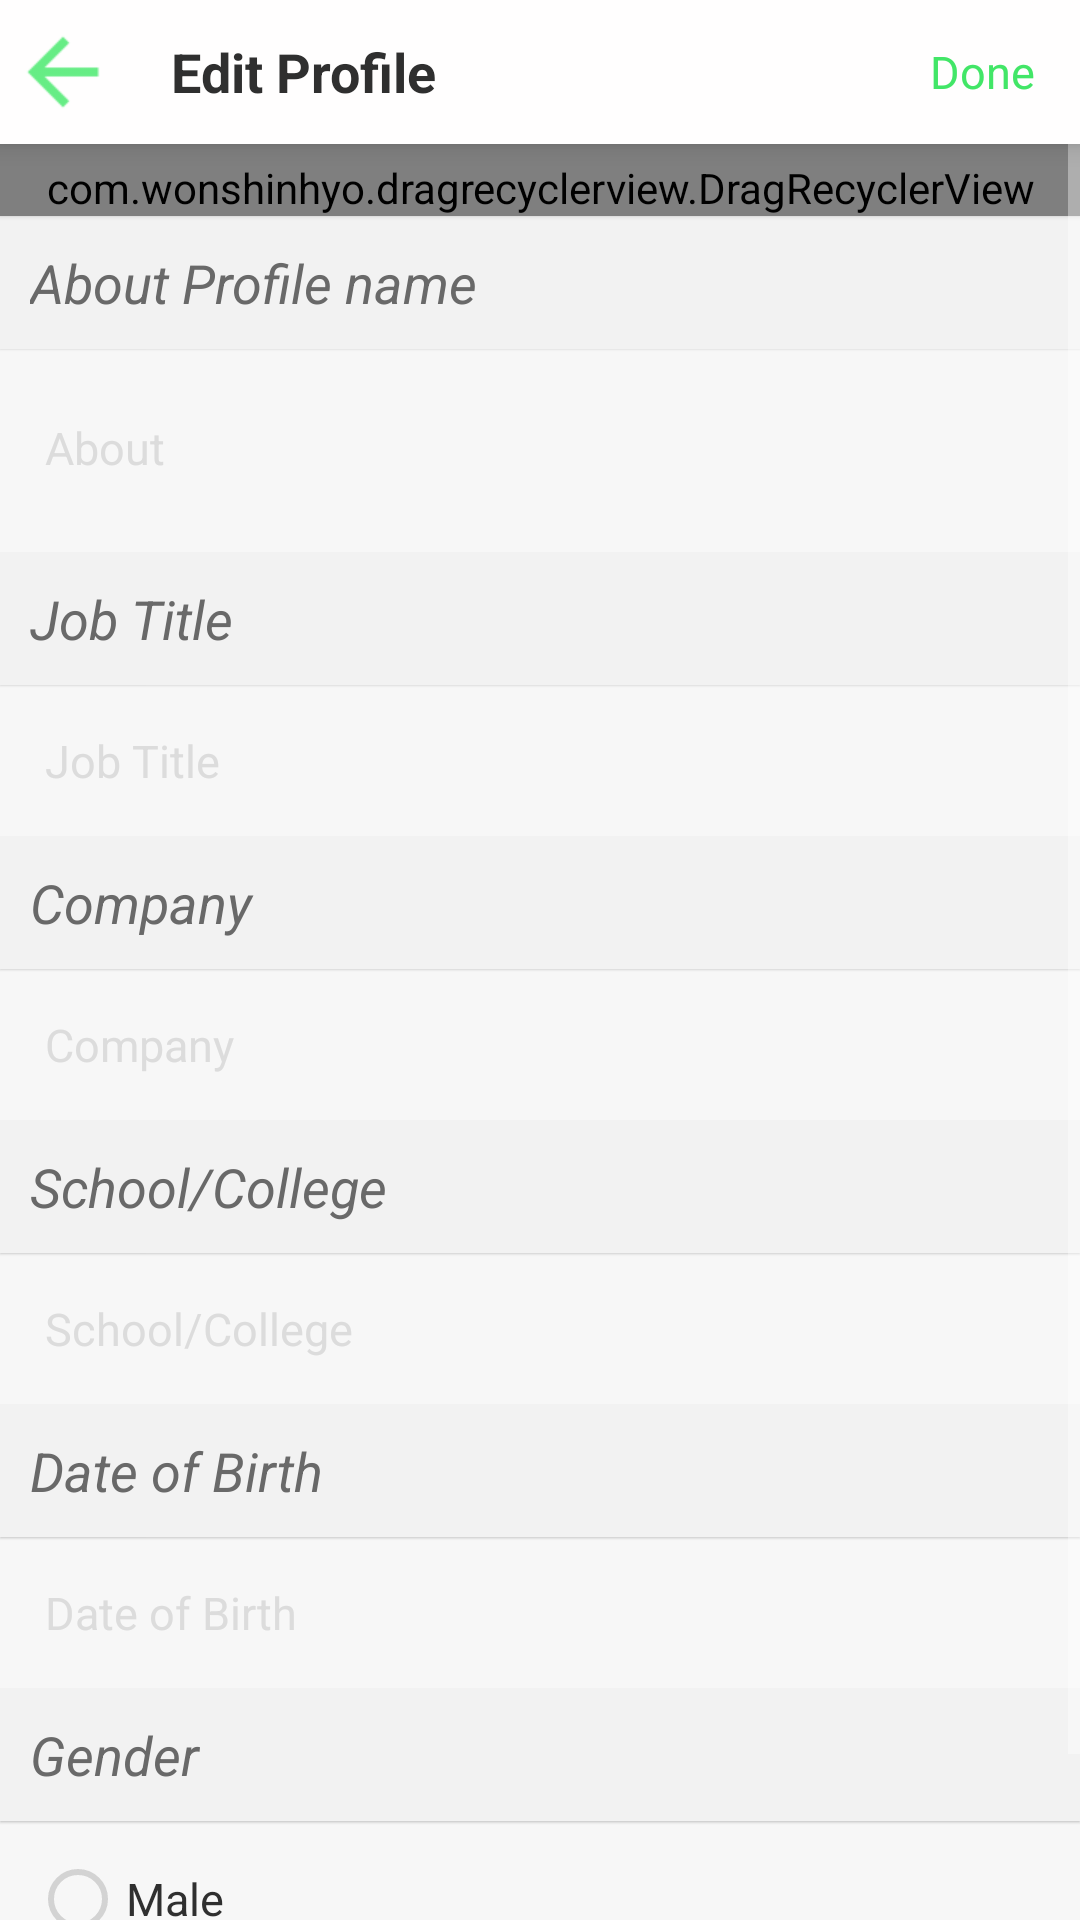

Layout XML and referenced resources for this Android screen:
<!-- AndroidManifest.xml: application theme noactionbar_whiteStatus -->
<!-- res/layout/fragment_edit_profile.xml -->
<FrameLayout xmlns:android="http://schemas.android.com/apk/res/android"
    xmlns:tools="http://schemas.android.com/tools"
    android:layout_width="match_parent"
    android:layout_height="match_parent"
    android:id="@+id/Edit_Profile"
    android:background="@color/white"
    android:clickable="true"
    xmlns:app="http://schemas.android.com/apk/res-auto"
    tools:context="com.twdev.gosesh.Profile.EditProfile.EditProfile_F">

    <RelativeLayout
        android:layout_width="match_parent"
        android:layout_height="match_parent">

    <androidx.appcompat.widget.Toolbar
        android:id="@+id/toolbar"
        android:layout_width="match_parent"
        android:layout_height="48dp"
        android:layout_weight="1"
        app:contentInsetLeft="0dp"
        android:elevation="5dp"
        app:contentInsetStart="0dp"
        android:layout_alignParentTop="true"
        android:background="@color/light_white">

    <RelativeLayout
        android:layout_width="match_parent"
        android:layout_height="match_parent">


        <ImageButton
            android:layout_width="32dp"
            android:layout_height="48dp"
            android:paddingTop="8dp"
            android:paddingBottom="8dp"
            android:src="@drawable/ic_back"
            android:id="@+id/back_btn"
            android:scaleType="fitStart"
            android:background="@color/transparent"
            android:layout_centerVertical="true"
            android:layout_marginStart="5dp"/>

        <TextView
            android:layout_width="wrap_content"
            android:layout_height="wrap_content"
            android:text="@string/edit_profile"
            android:textColor="@color/black"
            android:textStyle="bold"
            android:textSize="18dp"
            android:layout_toEndOf="@+id/back_btn"
            android:layout_centerVertical="true"
            android:layout_marginStart="20dp"
            />

        <TextView
            android:id="@+id/done_txt"
            android:layout_width="wrap_content"
            android:layout_height="match_parent"
            android:layout_alignParentEnd="true"
            android:background="@drawable/d_ripple_effect"
            android:gravity="center"
            android:paddingStart="15dp"
            android:paddingEnd="15dp"
            android:text="@string/done"
            android:textColor="#42E667"
            android:textSize="15dp" />

    </RelativeLayout>

    </androidx.appcompat.widget.Toolbar>


    <ScrollView
        android:layout_width="match_parent"
        android:layout_height="match_parent"
        android:fillViewport="true"
        android:layout_below="@+id/toolbar">

   <LinearLayout
       android:layout_width="match_parent"
       android:layout_height="match_parent"
       android:background="@color/white"
       android:orientation="vertical">

       <com.wonshinhyo.dragrecyclerview.DragRecyclerView
           android:layout_width="match_parent"
           android:layout_height="wrap_content"
           android:paddingStart="5dp"
           android:paddingEnd="5dp"
           android:paddingTop="5dp"
           android:elevation="1dp"
           android:background="@color/off_white"
           android:id="@+id/Profile_photos_list">

       </com.wonshinhyo.dragrecyclerview.DragRecyclerView>

       <LinearLayout
           android:layout_width="match_parent"
           android:layout_height="wrap_content"
           android:orientation="vertical">
           <TextView
               android:layout_width="match_parent"
               android:layout_height="wrap_content"
               android:text="@string/about_profile_name"
               android:textSize="18dp"
               android:padding="10dp"
               android:elevation="0.5dp"
               android:textStyle="italic"
               android:gravity="start|center_vertical"
               android:id="@+id/profile_name_txt"
               android:background="@color/lightgraycolor"
               android:textColor="@color/dimgray"/>

           <EditText
               android:layout_width="match_parent"
               android:layout_height="wrap_content"
               android:minLines="3"
               android:hint="@string/about"
               android:paddingTop="5dp"
               android:paddingStart="15dp"
               android:textSize="15dp"
               android:imeOptions="flagNavigateNext"
               android:nextFocusForward="@+id/jobtitle_edit"
               android:id="@+id/about_user"
               android:textColorHint="@color/gainsboro"
               android:textColor="@color/dimgray"
               android:backgroundTint="@color/transparent"/>
       </LinearLayout>


       <LinearLayout
           android:layout_width="match_parent"
           android:layout_height="wrap_content"
           android:orientation="vertical">
           <TextView
               android:layout_width="match_parent"
               android:layout_height="wrap_content"
               android:text="@string/job_title"
               android:textSize="18dp"
               android:padding="10dp"
               android:elevation="0.5dp"
               android:textStyle="italic"
               android:gravity="center_vertical|start"
               android:background="@color/lightgraycolor"
               android:textColor="@color/dimgray"/>

           <EditText
               android:layout_width="match_parent"
               android:layout_height="wrap_content"
               android:hint="@string/job_title"
               android:padding="15dp"
               android:textSize="15dp"
               android:singleLine="true"
               android:imeOptions="flagNavigateNext"
               android:nextFocusForward="@+id/company_edit"
               android:id="@+id/jobtitle_edit"
               android:textColorHint="@color/gainsboro"
               android:textColor="@color/dimgray"
               android:backgroundTint="@color/transparent"/>

       </LinearLayout>



       <LinearLayout
           android:layout_width="match_parent"
           android:layout_height="wrap_content"
           android:orientation="vertical">
           <TextView
               android:layout_width="match_parent"
               android:layout_height="wrap_content"
               android:text="@string/company"
               android:textSize="18dp"
               android:padding="10dp"
               android:elevation="0.5dp"
               android:textStyle="italic"
               android:gravity="center_vertical|start"
               android:background="@color/lightgraycolor"
               android:textColor="@color/dimgray"/>

           <EditText
               android:layout_width="match_parent"
               android:layout_height="wrap_content"
               android:hint="@string/company"
               android:padding="15dp"
               android:paddingStart="15dp"
               android:textSize="15dp"
               android:singleLine="true"
               android:imeOptions="flagNavigateNext"
               android:nextFocusForward="@+id/school_edit"
               android:id="@+id/company_edit"
               android:textColorHint="@color/gainsboro"
               android:textColor="@color/dimgray"
               android:backgroundTint="@color/transparent"/>
       </LinearLayout>


       <LinearLayout
           android:layout_width="match_parent"
           android:layout_height="wrap_content"
           android:orientation="vertical">

            <TextView
               android:layout_width="match_parent"
               android:layout_height="wrap_content"
               android:text="@string/school_college"
               android:textSize="18dp"
               android:padding="10dp"
               android:elevation="0.5dp"
               android:textStyle="italic"
                android:gravity="center_vertical|start"
               android:background="@color/lightgraycolor"
               android:textColor="@color/dimgray"/>

           <EditText
               android:layout_width="match_parent"
               android:layout_height="wrap_content"
               android:hint="@string/school_college"
               android:padding="15dp"
               android:id="@+id/school_edit"
               android:textSize="15dp"
               android:singleLine="true"
               android:imeOptions="actionDone"
               android:textColorHint="@color/gainsboro"
               android:textColor="@color/dimgray"
               android:backgroundTint="@color/transparent"/>

       </LinearLayout>



       <LinearLayout
           android:layout_width="match_parent"
           android:layout_height="wrap_content"
           android:orientation="vertical">

           <TextView
               android:layout_width="match_parent"
               android:layout_height="wrap_content"
               android:text="@string/date_of_birth"
               android:textSize="18dp"
               android:padding="10dp"
               android:elevation="0.5dp"
               android:textStyle="italic"
               android:gravity="center_vertical|start"
               android:background="@color/lightgraycolor"
               android:textColor="@color/dimgray"/>

           <EditText
               android:layout_width="match_parent"
               android:layout_height="wrap_content"
               android:hint="@string/date_of_birth"
               android:padding="15dp"
               android:id="@+id/dateofbirth_edit"
               android:textSize="15dp"
               android:editable="false"
               android:focusable="false"
               android:textColorHint="@color/gainsboro"
               android:textColor="@color/dimgray"
               android:backgroundTint="@color/transparent"/>

       </LinearLayout>




       <LinearLayout
           android:layout_width="match_parent"
           android:layout_height="wrap_content"
           android:orientation="vertical"
           android:paddingBottom="20dp">

           <TextView
               android:layout_width="match_parent"
               android:layout_height="wrap_content"
               android:text="@string/gender"
               android:textSize="18dp"
               android:padding="10dp"
               android:elevation="0.5dp"
               android:textStyle="italic"
               android:gravity="center_vertical|start"
               android:background="@color/lightgraycolor"
               android:textColor="@color/dimgray"/>


           <RadioGroup
               android:layout_width="match_parent"
               android:layout_height="wrap_content"
               android:orientation="vertical"
               android:layout_marginTop="10dp"
               android:paddingStart="10dp">
               <RadioButton
                   android:layout_width="wrap_content"
                   android:layout_height="wrap_content"
                   android:text="@string/male"
                   android:textSize="15dp"
                   android:id="@+id/male_btn"
                   android:theme="@style/RadioButton"
                   android:textColor="@color/black"/>
               <RadioButton
                   android:layout_width="wrap_content"
                   android:layout_height="wrap_content"
                   android:text="@string/female"
                   android:textSize="15dp"
                   android:id="@+id/female_btn"
                   android:theme="@style/RadioButton"
                   android:textColor="@color/black"/>
           </RadioGroup>

       </LinearLayout>


   </LinearLayout>

</ScrollView>


    </RelativeLayout>
</FrameLayout>
<!-- resources referenced by this layout -->
<resources>
  <color name="black">#2F2F2F</color>
  <color name="dimgray">#696969</color>
  <color name="gainsboro">#DCDCDC</color>
  <color name="light_white">#fffefe</color>
  <color name="lightgraycolor">#f2f2f2</color>
  <color name="off_white">#f8f6f8</color>
  <color name="transparent">#00ffffff</color>
  <color name="white">#f7f7f7</color>
  <!-- drawable d_ripple_effect (drawable) -->
  <?xml version="1.0" encoding="utf-8"?>
  <ripple xmlns:android="http://schemas.android.com/apk/res/android"
      xmlns:tools="http://schemas.android.com/tools"
      android:color="@color/pink_color"
      tools:targetApi="lollipop">
      <item android:id="@android:id/mask">
          <shape android:shape="rectangle">
              <solid android:color="@color/pink_color" />
          </shape>
      </item>
  </ripple>
  <!-- drawable ic_back: png bitmap (drawable, 2155 bytes) -->
  <string name="about">About</string>
  <string name="about_profile_name">About Profile name</string>
  <string name="company">Company</string>
  <string name="date_of_birth">Date of Birth</string>
  <string name="done">Done</string>
  <string name="edit_profile">Edit Profile</string>
  <string name="female">Female</string>
  <string name="gender">Gender</string>
  <string name="job_title">Job Title</string>
  <string name="male">Male</string>
  <string name="school_college">School/College</string>
  <style name="RadioButton" parent="Theme.AppCompat.Light">
          <item name="colorAccent">#42e667</item>
          <item name="android:textColorSecondary">@color/graycolor</item>
          <item name="colorControlNormal">@color/graycolor</item>
      </style>
  <style name="noactionbar_whiteStatus" parent="Theme.AppCompat.NoActionBar">
          <item name="colorPrimary">@color/white</item>
          <item name="colorPrimaryDark">@color/black</item>
          <item name="colorAccent">#42e667</item>
          <item name="android:popupMenuStyle">@style/PopupMenu</item>
          <item name="android:windowContentTransitions" tools:targetApi="lollipop">true</item>
      </style>
  <color name="pink_color">#fa6565</color>
  <color name="graycolor">#D3D3D3</color>
  <style name="PopupMenu" parent="@android:style/Widget.PopupMenu">
          <item name="android:popupBackground">@android:color/white</item>
          <item name="android:textColor">@color/black</item>
      </style>
</resources>
